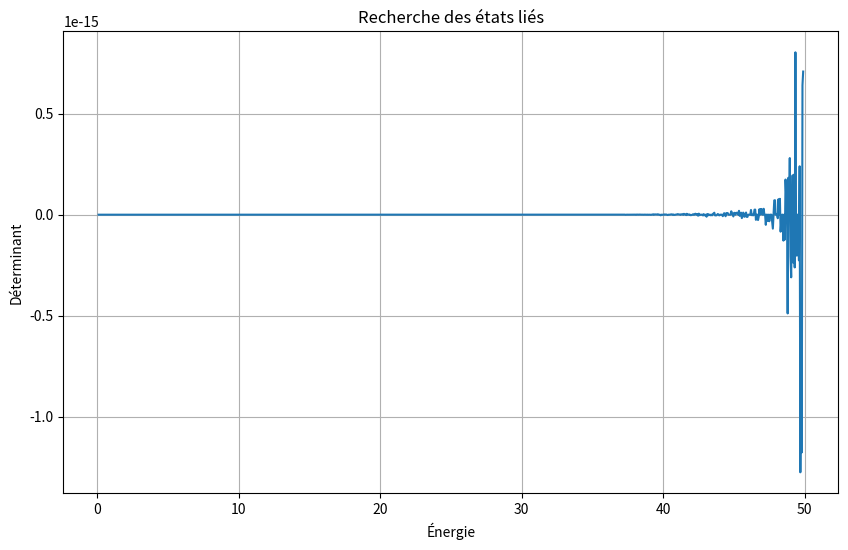

Write Python code to recreate this figure.
import numpy as np
import matplotlib.pyplot as plt

def solve_analytically(E, V0=50.0, a=1.0):
    """
    Résout analytiquement l'équation de Schrödinger indépendante du temps
    pour un puits de potentiel carré.
    
    Pour E < V0 :
    ψ(x) = A*exp(kx) + B*exp(-kx) pour x < -a
    ψ(x) = C*sin(Kx) + D*cos(Kx) pour |x| ≤ a
    ψ(x) = F*exp(-kx) + G*exp(kx) pour x > a
    
    où k = sqrt(2(V0-E)) et K = sqrt(2E)
    """
    k = np.sqrt(2*(V0-E))
    K = np.sqrt(2*E)
    
    # Conditions aux limites et continuité à résoudre :
    # 1. ψ(-∞) fini → B = 0
    # 2. ψ(+∞) fini → F = 0
    # 3. Continuité de ψ en x = -a
    # 4. Continuité de ψ' en x = -a
    # 5. Continuité de ψ en x = a
    # 6. Continuité de ψ' en x = a
    
    # Matrice des conditions
    M = np.array([
        [np.exp(-k*a), -np.sin(K*a), -np.cos(K*a), 0],
        [-k*np.exp(-k*a), -K*np.cos(K*a), K*np.sin(K*a), 0],
        [0, np.sin(K*a), np.cos(K*a), -np.exp(-k*a)],
        [0, K*np.cos(K*a), -K*np.sin(K*a), k*np.exp(-k*a)]
    ])
    
    # Si det(M) = 0, E est une énergie propre
    return np.linalg.det(M)

def find_bound_states():
    """Trouve les états liés en cherchant les zéros du déterminant"""
    E_range = np.linspace(0.1, 49.9, 1000)
    det_values = np.array([solve_analytically(E) for E in E_range])
    
    # Tracé du déterminant
    plt.figure(figsize=(10, 6))
    plt.plot(E_range, det_values)
    plt.xlabel('Énergie')
    plt.ylabel('Déterminant')
    plt.title('Recherche des états liés')
    plt.grid(True)
    plt.show()
    
    # Trouver les zéros (changements de signe)
    zeros = []
    for i in range(len(E_range)-1):
        if det_values[i]*det_values[i+1] < 0:
            zeros.append((E_range[i] + E_range[i+1])/2)
    
    print("Énergies des états liés trouvées analytiquement :")
    for i, E in enumerate(zeros):
        print(f"E{i} = {E:.3f}")
    
    return zeros

if __name__ == "__main__":
    bound_states = find_bound_states()